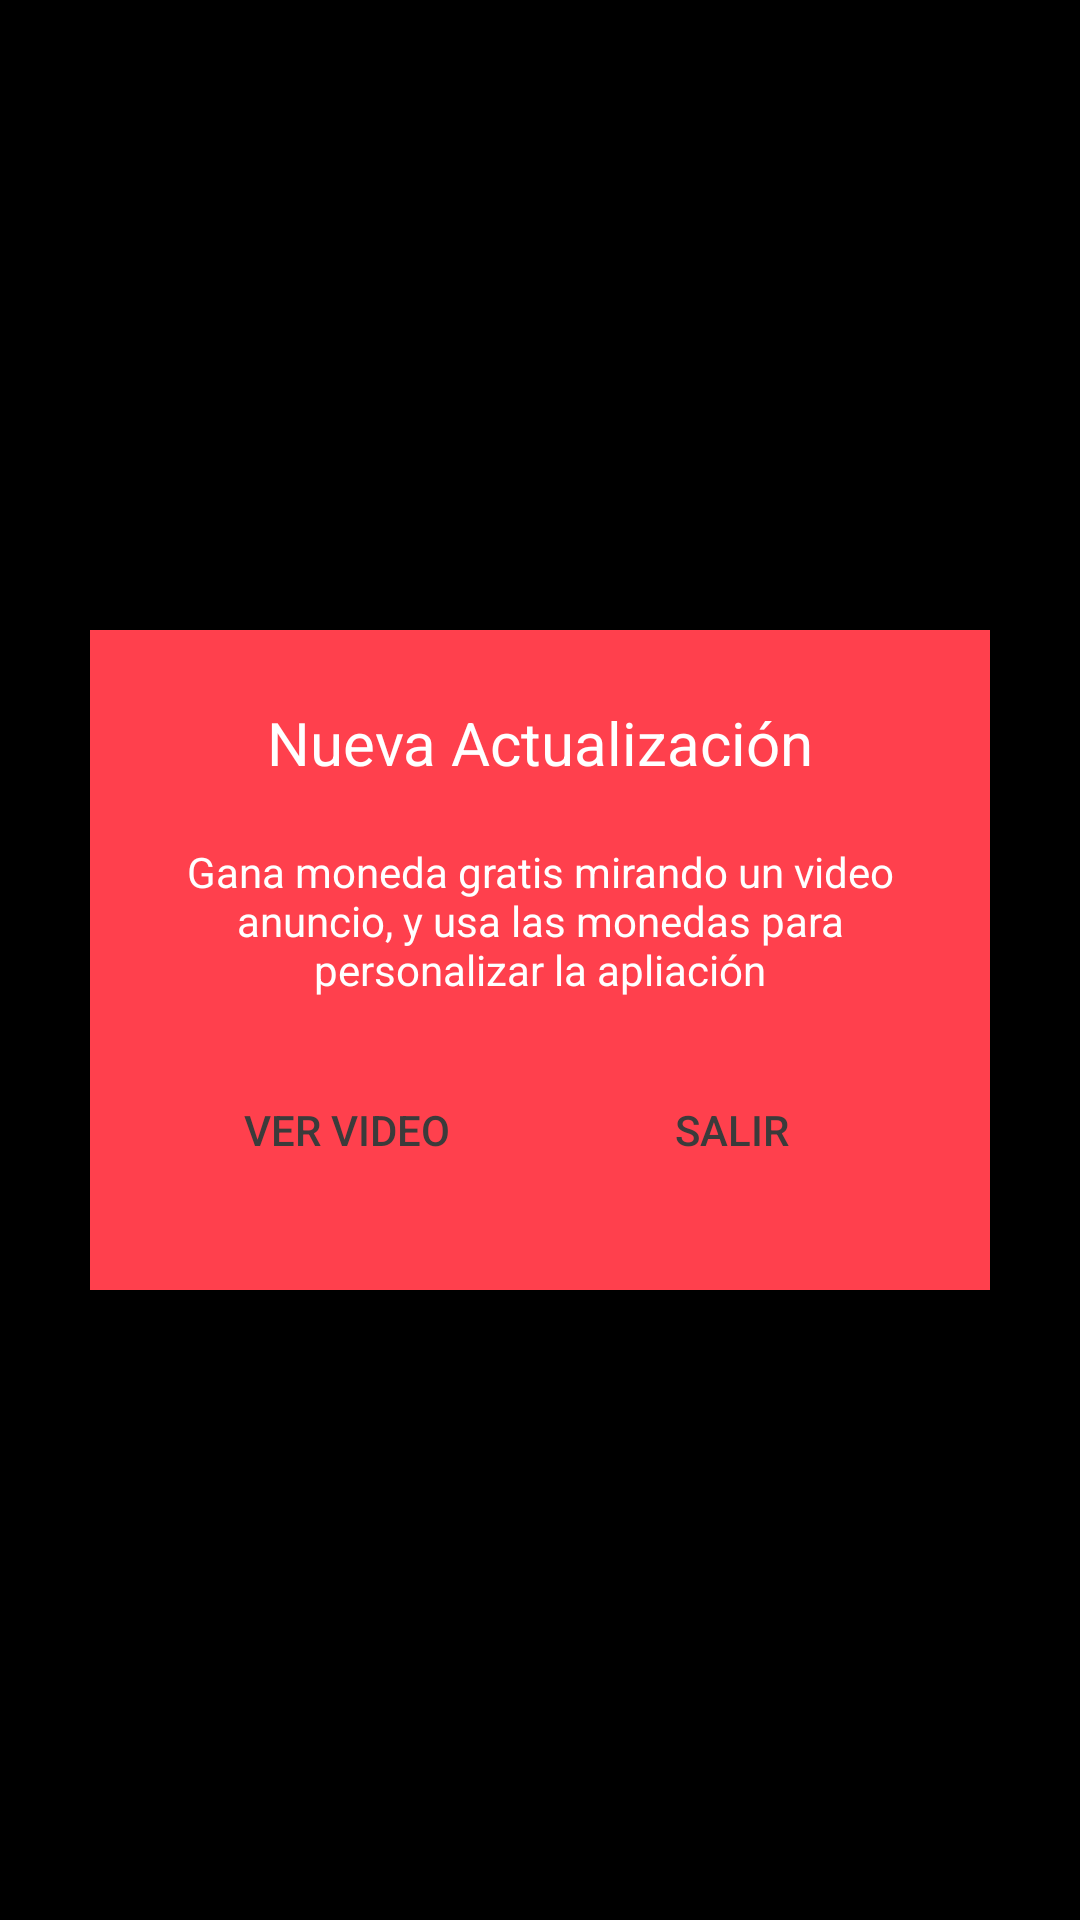

Reconstruct the res/layout file that produces this screen, plus the resources it refers to.
<!-- AndroidManifest.xml: application theme AppTheme -->
<!-- res/layout/modal_coins_need.xml -->
<?xml version="1.0" encoding="utf-8"?>
<RelativeLayout xmlns:android="http://schemas.android.com/apk/res/android"
    xmlns:tools="http://schemas.android.com/tools"
    android:layout_width="match_parent"
    android:layout_height="match_parent"
    android:gravity="center"

    android:background="@color/black"
    tools:context=".MenuCustomizeNow">

    <LinearLayout
        android:layout_width="300dp"
        android:layout_height="220dp"
        android:padding="24dp"
        android:orientation="vertical"
        android:background="@color/red">


        <TextView
            android:id="@+id/modal_coins_need_title"
            android:layout_width="match_parent"
            android:layout_height="wrap_content"
            android:text="Nueva Actualización"
            android:gravity="center"
            android:textColor="@color/white"
            android:layout_marginBottom="20dp"
            android:textSize="20sp"/>


        <TextView
            android:id="@+id/modal_coins_need_body"
            android:layout_width="match_parent"
            android:layout_height="wrap_content"
            android:gravity="center"
            android:text="Gana moneda gratis mirando un video anuncio, y usa las monedas para personalizar la apliación"
            android:textColor="@color/white"
            android:layout_marginBottom="20dp"/>

        <LinearLayout
            android:layout_width="match_parent"
            android:layout_height="wrap_content"
            android:weightSum="1"
            android:orientation="horizontal">

            <Button
                android:id="@+id/modal_coins_need_ver_video"
                android:layout_width="wrap_content"
                android:layout_height="wrap_content"
                android:text="Ver Video"
                android:background="@drawable/modal_message_buttom_white_br"
                android:layout_weight=".5"
                android:textColor="#3b3b3b"
                android:layout_marginRight="5dp"
                />

            <Button
                android:id="@+id/modal_coins_need_salir"
                android:layout_width="wrap_content"
                android:layout_height="wrap_content"
                android:background="@drawable/modal_message_buttom_white_br"
                android:textColor="#3b3b3b"
                android:text="Salir"
                android:layout_weight=".5"
                />

        </LinearLayout>


    </LinearLayout>

</RelativeLayout>
<!-- resources referenced by this layout -->
<resources>
  <color name="black">#000000</color>
  <color name="red">#FFFF404D</color>
  <color name="white">#FFf</color>
  <style name="AppTheme" parent="Theme.AppCompat.Light.NoActionBar">
          
          <item name="colorPrimary">@color/colorPrimary</item>
          <item name="colorPrimaryDark">@color/colorPrimaryDark</item>
          <item name="colorAccent">@color/colorAccent</item>
      </style>
  <color name="colorPrimary">#000000</color>
  <color name="colorPrimaryDark">#000000</color>
  <color name="colorAccent">#eee</color>
</resources>
